Run: headless pygame with SDL's dummy video driver; simulated clock (each Clock.tick advances the game by its frame time, no real sleeping); random seed 0; keys injected as events and as key.get_pressed() state; no mouse input.
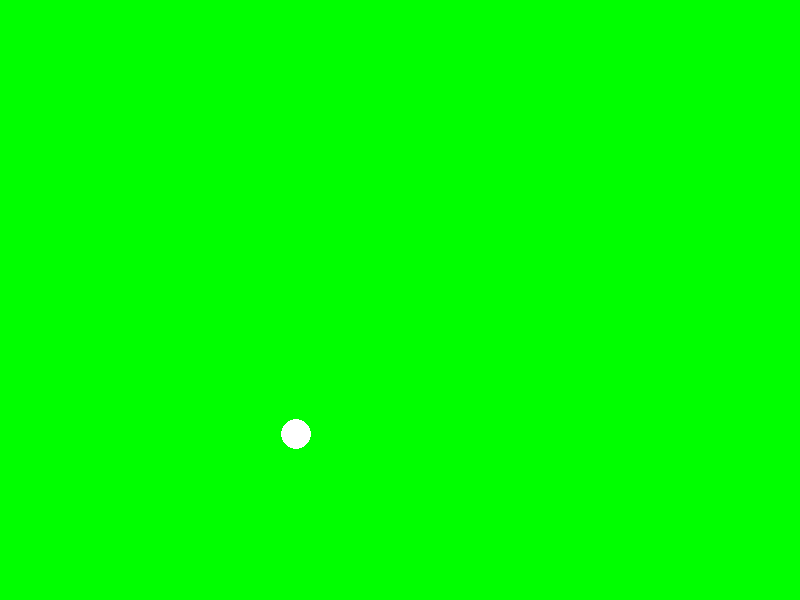
Frame 1 of 4 · flips 1–60 · no input
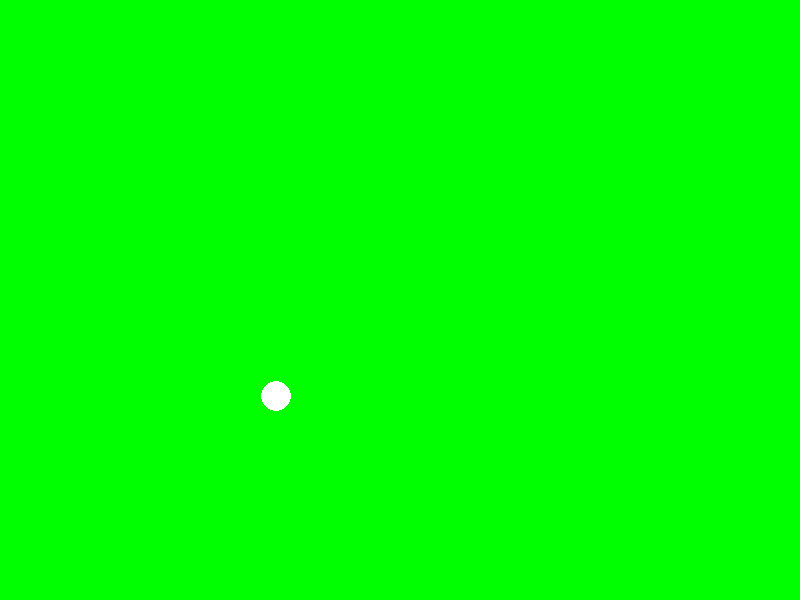
Frame 2 of 4 · flips 61–180 · tapped SPACE, RETURN · held RIGHT (→), D
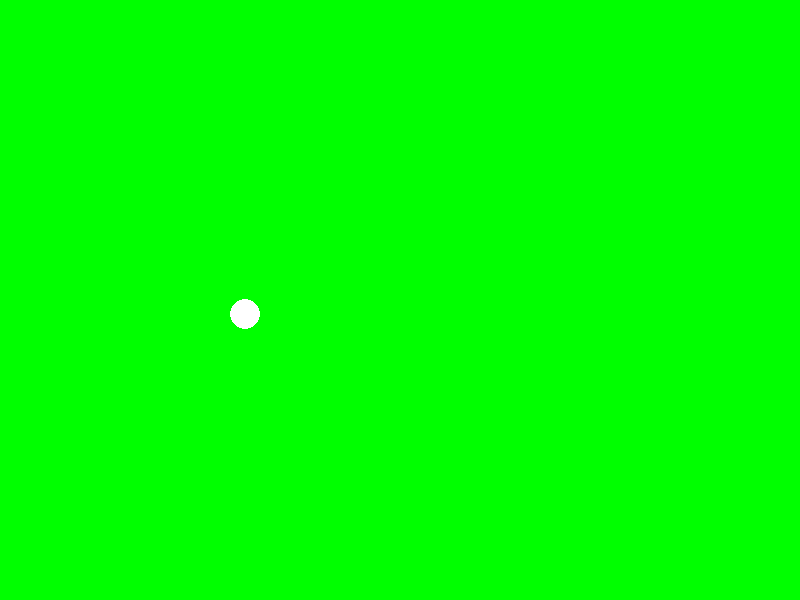
Frame 3 of 4 · flips 181–300 · held DOWN (↓), S
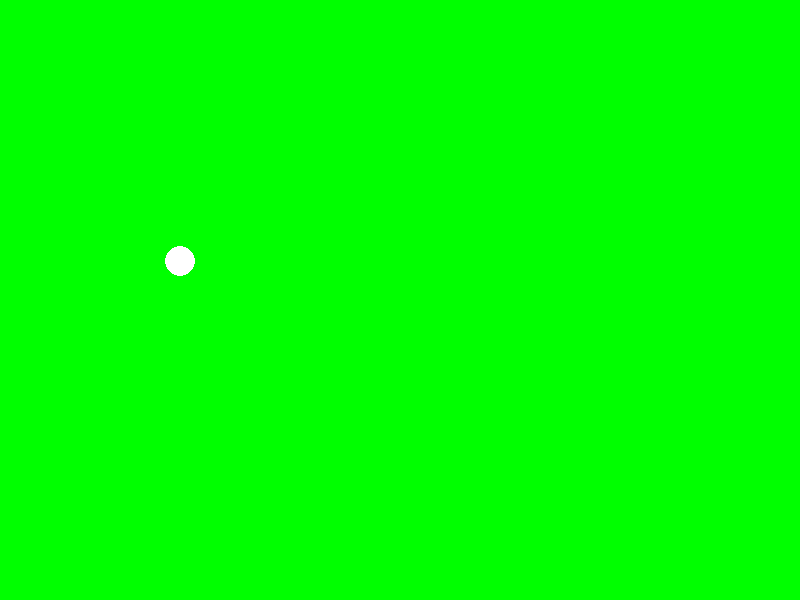
Frame 4 of 4 · flips 301–420 · held LEFT (←), A, UP (↑), W

The pygame program that drew these frames:

# sandbox version of Asteroids program
# have the spaceship update handler working more-or-less
# 28 Jul 2015; 1017

import pygame, sys
from pygame.locals import *
import time
import math
import random


# Define some colors as global constants
BLACK    = (   0,   0,   0)
WHITE    = ( 255, 255, 255)
GREEN    = (   0, 255,   0)
RED      = ( 255,   0,   0)
# globals for user interface
WIDTH = 800
HEIGHT = 600
score = 0
lives = 3
time_r = 0

tabulae = pygame.display.set_mode([WIDTH, HEIGHT])

def angle_to_vector(ang):
    return [math.cos(ang), math.sin(ang)]

def dist(p,q):
    return math.sqrt((p[0] - q[0]) ** 2+(p[1] - q[1]) ** 2)

# Ship class
class Ship:
    #def __init__(self, pos, vel, angle, image, info):
    def __init__(self, pos, vel, angle):
        self.pos = [pos[0],pos[1]]
        self.vel = [vel[0],vel[1]]
        self.thrust = False
        self.angle = angle
        self.angle_vel = 0
        #self.image = image
        #self.image_center = info.get_center()
        #self.image_size = info.get_size()
        #self.radius = info.get_radius()
        self.radius = 15
    def draw(self,canvas):
        self.pos[0] = int(self.pos[0])
        self.pos[1] = int(self.pos[1])
        self.radius = int(self.radius)
        #print('self.pos: ', self.pos)
        pygame.draw.circle(canvas, WHITE, self.pos, self.radius, 0)
        #canvas.blit(ship_image, (self.pos[0], self.pos[1], 90, 90), (0, 0, 90, 90))
    def update(self):
        # position update
        self.pos[0] = self.pos[0] + self.vel[0]
        self.pos[1] = self.pos[1] + self.vel[1]
        # friction update
        FRIC = .1
        self.vel[0] = (self.vel[0] * (1 - FRIC))
        self.vel[1] = (self.vel[1] * (1 - FRIC))
        #print('time: ', time_r,'self.vel: ', self.vel)
        
        # thrust update
        forward = [math.cos(self.angle), math.sin(self.angle)]
        if self.thrust:
            self.vel[0] = self.vel[0] + forward[0]
            self.vel[1] = self.vel[1] + forward[1]

def draw(canvas):
    global time_r

    # animiate background
    time_r += 1
    wtime = (time_r / 4) % WIDTH
    #center = debris_info.get_center()
    #size = debris_info.get_size()
    ##print('time: ', time_r, ' wtime: ', wtime, ' center: ', center, ' size: ', size)
    #canvas.blit(nebula_image, (0, 0, WIDTH, HEIGHT))
    ##canvas.draw_image(nebula_image, nebula_info.get_center(), nebula_info.get_size(), [WIDTH / 2, HEIGHT / 2], [WIDTH, #HEIGHT])
    ##canvas.draw_image(debris_image, center, size, (wtime - WIDTH / 2, HEIGHT / 2), (WIDTH, HEIGHT))
    #dx = int(wtime - WIDTH / 2)
    #dy = int(HEIGHT / 2 - 300)
    #canvas.blit(debris_image, (dx, dy, WIDTH, HEIGHT))
    ##canvas.draw_image(debris_image, center, size, (wtime + WIDTH / 2, HEIGHT / 2), (WIDTH, HEIGHT))
    #dx = int(wtime + WIDTH / 2)
    #canvas.blit(debris_image, (dx, dy, WIDTH, HEIGHT))
    ## draw ship and sprites
    ##TODO how do these objects get created ??
    ##  It looks like they get initialized in the 'main' function; need to 
    ##  recheck, but I think it might run this way
    my_ship.draw(canvas)
    #a_rock.draw(canvas)
    #a_missile.draw(canvas)
    
    ## update ship and sprites
    my_ship.update()
    #a_rock.update()
    #a_missile.update()

    
pygame.display.set_caption("Asteroids")

#Loop until the user clicks the close button.
done = False

# Used to manage how fast the screen updates
clock = pygame.time.Clock()  

#my_ship = Ship([WIDTH / 2, HEIGHT / 2], [0, 0], 0, ship_image, ship_info)
my_ship = Ship([WIDTH / 2, HEIGHT / 2], [0, 0], 0)

my_ship.vel[0] = 3
my_ship.vel[1] = 4
my_ship.thrust = True
my_ship.angle = .4
my_event = USEREVENT + 0
pygame.time.set_timer(my_event, 750)
my_event_cnt = 0
t = 0.00
# -------- Main Program Loop -----------
while not done:
    # ALL EVENT PROCESSING SHOULD GO BELOW THIS COMMENT
    for event in pygame.event.get(): # User did something
        if event.type == pygame.QUIT: # If user clicked close
            done = True # Flag that we are done so we exit this loop
        if event.type == my_event:
            t = time.clock()
            print('my event count: ', my_event_cnt, ' time: ', t)
            my_event_cnt = my_event_cnt + 1
    # ALL EVENT PROCESSING SHOULD GO ABOVE THIS COMMENT
 
 
    # ALL GAME LOGIC SHOULD GO BELOW THIS COMMENT
   
    # ALL GAME LOGIC SHOULD GO ABOVE THIS COMMENT

    my_ship.angle = my_ship.angle + .07 +(.07*time_r/100) 

    # ALL CODE TO DRAW SHOULD GO BELOW THIS COMMENT
    
    # First, clear the screen to white. Don't put other drawing commands
    # above this, or they will be erased with this command.
    # TODO (recheck this) I think this needs to come out, as we are 
    #  putting up a background image
    tabulae.fill(GREEN)
    
    # ALL CODE TO DRAW SHOULD GO ABOVE THIS COMMENT
    draw(tabulae)
    # Go ahead and update the screen with what we've drawn.
    pygame.display.update()

    # Limit to 20 frames per second
    clock.tick(20)
    
# Close the window and quit.
# If you forget this line, the program will 'hang'
# on exit if running from IDLE.
pygame.quit()
#sys.exit()
#quit()
